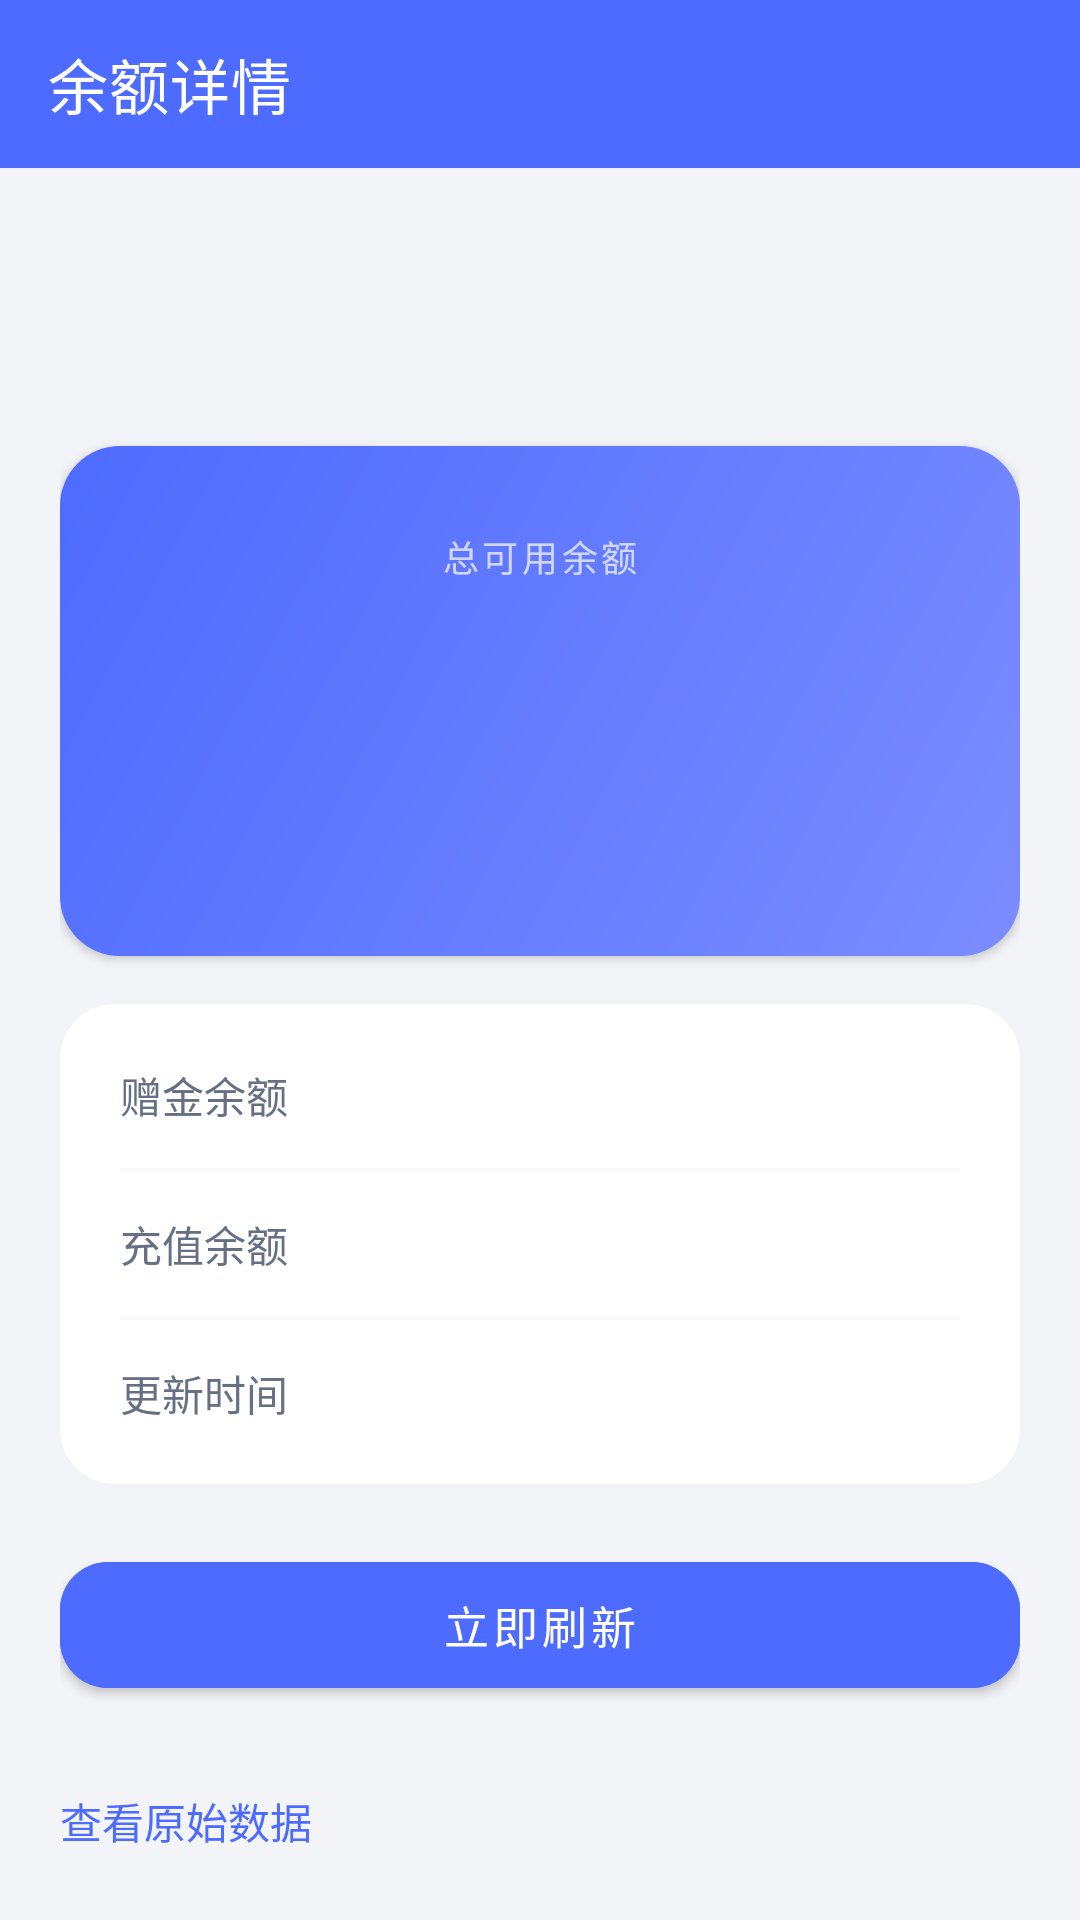

Here is an Android app screen rendered from its layout file. Give the layout XML and the strings, colors and styles it references.
<!-- AndroidManifest.xml: application theme Theme.DSBalanceViewer -->
<!-- res/layout/activity_detail.xml -->
<?xml version="1.0" encoding="utf-8"?>
<LinearLayout xmlns:android="http://schemas.android.com/apk/res/android"
    xmlns:app="http://schemas.android.com/apk/res-auto"
    xmlns:tools="http://schemas.android.com/tools"
    android:layout_width="match_parent"
    android:layout_height="match_parent"
    android:orientation="vertical">

    <com.google.android.material.appbar.MaterialToolbar
        android:id="@+id/toolbar"
        android:layout_width="match_parent"
        android:layout_height="?attr/actionBarSize"
        android:background="?attr/colorPrimary"
        app:navigationIcon="@drawable/ic_back"
        app:title="@string/title_detail"
        app:titleTextColor="?attr/colorOnPrimary" />

    <ScrollView
        android:layout_width="match_parent"
        android:layout_height="0dp"
        android:layout_weight="1"
        android:fillViewport="true"
        android:scrollbars="none">

        <LinearLayout
            android:layout_width="match_parent"
            android:layout_height="wrap_content"
            android:orientation="vertical"
            android:padding="20dp">

            
            <TextView
                android:id="@+id/tvAlias"
                android:layout_width="match_parent"
                android:layout_height="wrap_content"
                android:background="?attr/selectableItemBackground"
                android:paddingVertical="6dp"
                android:textColor="?android:attr/textColorPrimary"
                android:textSize="20sp"
                android:textStyle="bold"
                tools:text="主账户" />

            <TextView
                android:id="@+id/tvMask"
                android:layout_width="match_parent"
                android:layout_height="wrap_content"
                android:fontFamily="monospace"
                android:paddingBottom="16dp"
                android:textColor="?android:attr/textColorSecondary"
                android:textSize="13sp"
                tools:text="sk-dbc...bfaa" />

            
            <LinearLayout
                android:layout_width="match_parent"
                android:layout_height="wrap_content"
                android:background="@drawable/bg_hero"
                android:elevation="2dp"
                android:gravity="center"
                android:orientation="vertical"
                android:paddingHorizontal="24dp"
                android:paddingVertical="28dp">

                <TextView
                    android:layout_width="wrap_content"
                    android:layout_height="wrap_content"
                    android:letterSpacing="0.1"
                    android:text="@string/balance_total"
                    android:textAllCaps="true"
                    android:textColor="#B3FFFFFF"
                    android:textSize="12sp" />

                <TextView
                    android:id="@+id/tvTotal"
                    android:layout_width="wrap_content"
                    android:layout_height="wrap_content"
                    android:layout_marginTop="10dp"
                    android:textColor="#FFFFFF"
                    android:textSize="44sp"
                    android:textStyle="bold"
                    tools:text="¥23.94" />

                <TextView
                    android:id="@+id/tvStatus"
                    android:layout_width="wrap_content"
                    android:layout_height="wrap_content"
                    android:layout_marginTop="10dp"
                    android:textColor="#E6FFFFFF"
                    android:textSize="13sp"
                    tools:text="CNY · 可用" />
            </LinearLayout>

            
            <com.google.android.material.card.MaterialCardView
                android:layout_width="match_parent"
                android:layout_height="wrap_content"
                android:layout_marginTop="16dp"
                app:cardBackgroundColor="@color/ds_card"
                app:cardCornerRadius="18dp"
                app:cardElevation="0dp">

                <LinearLayout
                    android:layout_width="match_parent"
                    android:layout_height="wrap_content"
                    android:orientation="vertical"
                    android:paddingHorizontal="20dp"
                    android:paddingVertical="6dp">

                    <LinearLayout
                        android:layout_width="match_parent"
                        android:layout_height="wrap_content"
                        android:orientation="horizontal"
                        android:paddingVertical="14dp">

                        <TextView
                            android:layout_width="0dp"
                            android:layout_height="wrap_content"
                            android:layout_weight="1"
                            android:text="@string/balance_granted"
                            android:textColor="?android:attr/textColorSecondary"
                            android:textSize="14sp" />

                        <TextView
                            android:id="@+id/tvGranted"
                            android:layout_width="wrap_content"
                            android:layout_height="wrap_content"
                            android:textColor="?android:attr/textColorPrimary"
                            android:textSize="14sp"
                            android:textStyle="bold"
                            tools:text="¥0.00" />
                    </LinearLayout>

                    <View
                        android:layout_width="match_parent"
                        android:layout_height="1dp"
                        android:background="@color/ds_divider" />

                    <LinearLayout
                        android:layout_width="match_parent"
                        android:layout_height="wrap_content"
                        android:orientation="horizontal"
                        android:paddingVertical="14dp">

                        <TextView
                            android:layout_width="0dp"
                            android:layout_height="wrap_content"
                            android:layout_weight="1"
                            android:text="@string/balance_topped_up"
                            android:textColor="?android:attr/textColorSecondary"
                            android:textSize="14sp" />

                        <TextView
                            android:id="@+id/tvToppedUp"
                            android:layout_width="wrap_content"
                            android:layout_height="wrap_content"
                            android:textColor="?android:attr/textColorPrimary"
                            android:textSize="14sp"
                            android:textStyle="bold"
                            tools:text="¥23.94" />
                    </LinearLayout>

                    <View
                        android:layout_width="match_parent"
                        android:layout_height="1dp"
                        android:background="@color/ds_divider" />

                    <LinearLayout
                        android:layout_width="match_parent"
                        android:layout_height="wrap_content"
                        android:orientation="horizontal"
                        android:paddingVertical="14dp">

                        <TextView
                            android:layout_width="0dp"
                            android:layout_height="wrap_content"
                            android:layout_weight="1"
                            android:text="@string/label_updated"
                            android:textColor="?android:attr/textColorSecondary"
                            android:textSize="14sp" />

                        <TextView
                            android:id="@+id/tvUpdated"
                            android:layout_width="wrap_content"
                            android:layout_height="wrap_content"
                            android:textColor="?android:attr/textColorSecondary"
                            android:textSize="13sp"
                            tools:text="10-13 14:07" />
                    </LinearLayout>
                </LinearLayout>
            </com.google.android.material.card.MaterialCardView>

            <com.google.android.material.button.MaterialButton
                android:id="@+id/btnRefresh"
                android:layout_width="match_parent"
                android:layout_height="54dp"
                android:layout_marginTop="20dp"
                android:backgroundTint="@color/ds_primary"
                android:text="@string/action_refresh_now"
                android:textSize="15sp"
                app:cornerRadius="16dp" />

            
            <TextView
                android:id="@+id/tvRawToggle"
                android:layout_width="match_parent"
                android:layout_height="wrap_content"
                android:layout_marginTop="18dp"
                android:background="?attr/selectableItemBackground"
                android:paddingVertical="10dp"
                android:text="@string/raw_json_title"
                android:textColor="?attr/colorPrimary"
                android:textSize="14sp" />

            <TextView
                android:id="@+id/tvRawJson"
                android:layout_width="match_parent"
                android:layout_height="wrap_content"
                android:layout_marginTop="4dp"
                android:background="@drawable/bg_json"
                android:fontFamily="monospace"
                android:padding="14dp"
                android:textColor="?android:attr/textColorSecondary"
                android:textIsSelectable="true"
                android:textSize="11sp"
                android:visibility="gone"
                tools:text="{...}" />
        </LinearLayout>
    </ScrollView>
</LinearLayout>
<!-- resources referenced by this layout -->
<resources>
  <color name="ds_card">#FFFFFF</color>
  <color name="ds_divider">#1498A2B3</color>
  <color name="ds_primary">#4D6BFE</color>
  <!-- drawable bg_hero (drawable) -->
  <?xml version="1.0" encoding="utf-8"?>
  <shape xmlns:android="http://schemas.android.com/apk/res/android">
      <corners android:radius="20dp" />
      <gradient
          android:angle="315"
          android:startColor="@color/ds_hero_top"
          android:endColor="@color/ds_hero_bottom" />
  </shape>
  <!-- drawable bg_json (drawable) -->
  <?xml version="1.0" encoding="utf-8"?>
  <shape xmlns:android="http://schemas.android.com/apk/res/android">
      <corners android:radius="14dp" />
      <solid android:color="@color/ds_card" />
  </shape>
  <string name="action_refresh_now">立即刷新</string>
  <string name="balance_granted">赠金余额</string>
  <string name="balance_topped_up">充值余额</string>
  <string name="balance_total">总可用余额</string>
  <string name="label_updated">更新时间</string>
  <string name="raw_json_title">查看原始数据</string>
  <string name="title_detail">余额详情</string>
  <style name="Theme.DSBalanceViewer" parent="Theme.MaterialComponents.DayNight.NoActionBar">
          <item name="colorPrimary">@color/ds_primary</item>
          <item name="colorPrimaryVariant">@color/ds_primary_dark</item>
          <item name="colorOnPrimary">@color/ds_on_primary</item>
          <item name="colorSecondary">@color/ds_primary</item>
          <item name="colorSecondaryVariant">@color/ds_primary_dark</item>
          <item name="colorOnSecondary">@color/ds_on_primary</item>
  
          
          <item name="android:statusBarColor">@android:color/transparent</item>
          <item name="android:navigationBarColor">@android:color/transparent</item>
          <item name="android:windowLightStatusBar" tools:targetApi="m">false</item>
  
          
          <item name="android:windowBackground">@color/ds_window_light</item>
          <item name="android:textColorSecondary">@color/ds_muted_light</item>
      </style>
  <color name="ds_hero_top">#4D6BFE</color>
  <color name="ds_hero_bottom">#7B8CFF</color>
  <color name="ds_primary_dark">#3A52CC</color>
  <color name="ds_on_primary">#FFFFFF</color>
  <color name="ds_window_light">#F3F4F8</color>
  <color name="ds_muted_light">#667085</color>
</resources>
